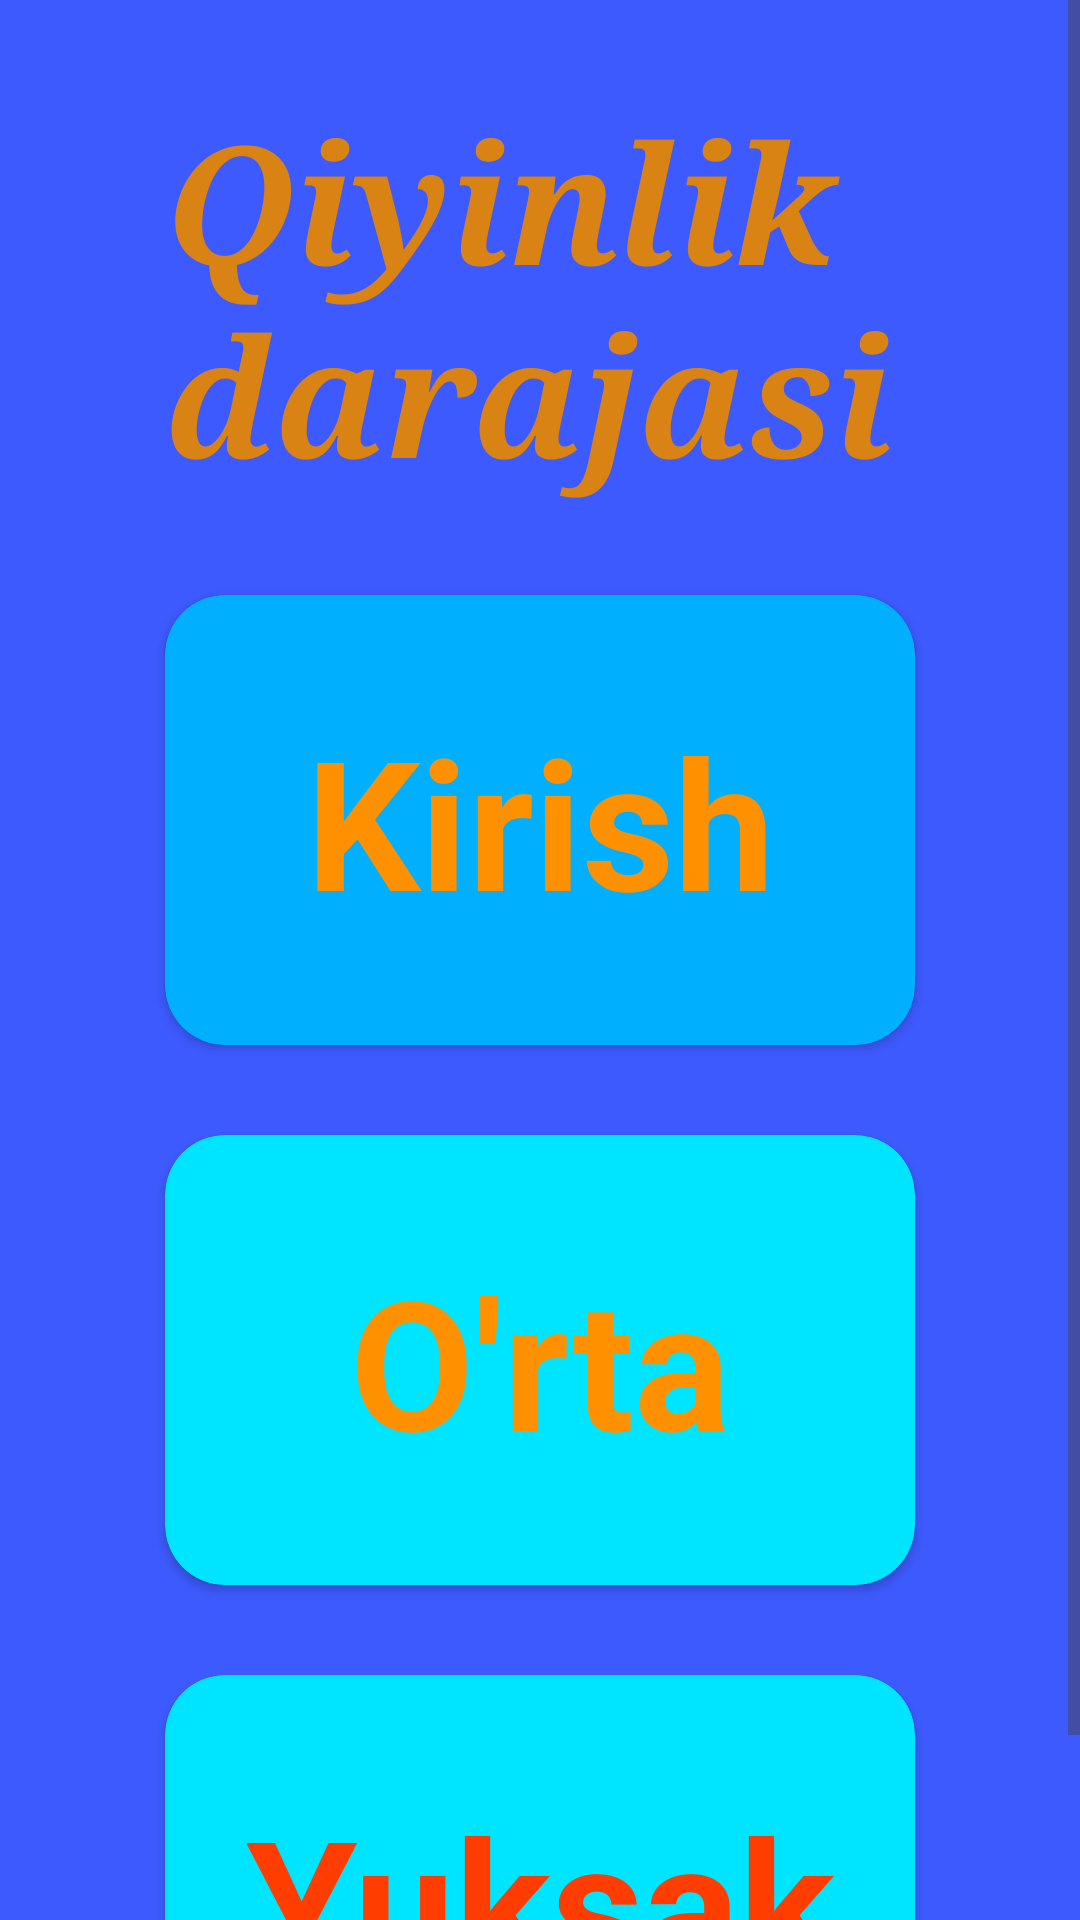

Reconstruct the res/layout file that produces this screen, plus the resources it refers to.
<!-- AndroidManifest.xml: application theme Theme.Kim_tezroq -->
<!-- res/layout/activity_daraja.xml -->
<?xml version="1.0" encoding="utf-8"?>
<androidx.constraintlayout.widget.ConstraintLayout xmlns:android="http://schemas.android.com/apk/res/android"
    xmlns:app="http://schemas.android.com/apk/res-auto"
    xmlns:tools="http://schemas.android.com/tools"
    android:layout_width="match_parent"
    android:layout_height="match_parent"
    android:background="#3D5AFE"
    tools:context=".daraja">
    <ScrollView
        android:layout_width="match_parent"
        android:layout_height="match_parent">
    <androidx.constraintlayout.widget.ConstraintLayout
        android:layout_width="match_parent"
        android:layout_height="match_parent">

    <TextView
        android:id="@+id/textView2"
        android:layout_width="250dp"
        android:layout_height="wrap_content"
        android:layout_marginTop="30dp"
        android:fontFamily="serif"
        android:text="Qiyinlik darajasi"
        android:textColor="#D88313"
        android:textSize="55dp"
        android:textStyle="italic|bold"
        app:layout_constraintEnd_toEndOf="parent"
        app:layout_constraintStart_toStartOf="parent"
        app:layout_constraintTop_toTopOf="parent" />

    <androidx.cardview.widget.CardView
        android:onClick="kirish_saviya"
        android:id="@+id/cardView"
        android:layout_width="250dp"
        android:layout_height="150dp"
        android:layout_marginTop="30dp"
        android:backgroundTint="#00B0FF"
        app:cardCornerRadius="20dp"
        app:layout_constraintEnd_toEndOf="parent"
        app:layout_constraintStart_toStartOf="parent"
        app:layout_constraintTop_toBottomOf="@+id/textView2" >
        <TextView
            android:layout_width="match_parent"
            android:layout_height="match_parent"
            android:gravity="center"
            android:text="Kirish"
            android:textColor="#FF9100"
            android:textSize="60dp"
            android:textStyle="bold"
            tools:layout_editor_absoluteX="103dp"/>
    </androidx.cardview.widget.CardView>

    <androidx.cardview.widget.CardView
        android:onClick="orta_saviya"
        android:id="@+id/cardview2"
        android:layout_width="250dp"
        android:layout_height="150dp"
        android:layout_marginTop="30dp"
        android:backgroundTint="#00E5FF"
        app:cardCornerRadius="20dp"
        app:layout_constraintEnd_toEndOf="parent"
        app:layout_constraintStart_toStartOf="parent"
        app:layout_constraintTop_toBottomOf="@+id/cardView" >

        <TextView
            android:layout_width="match_parent"
            android:layout_height="match_parent"
            android:text="O'rta"
            android:textSize="60dp"
            android:gravity="center"
            android:textStyle="bold"
            android:textColor="#FF9100"></TextView>
    </androidx.cardview.widget.CardView>

    <androidx.cardview.widget.CardView
        android:onClick="yuksak_saviya"
        android:layout_width="250dp"
        android:layout_height="150dp"
        android:layout_marginTop="30dp"
        android:backgroundTint="#00E5FF"
        app:cardCornerRadius="20dp"
        app:layout_constraintEnd_toEndOf="parent"
        app:layout_constraintStart_toStartOf="parent"
        app:layout_constraintTop_toBottomOf="@+id/cardview2">


        <TextView
            android:layout_width="match_parent"
            android:layout_height="match_parent"
            android:gravity="center"
            android:text="Yuksak"
            android:textColor="#FF3D00"
            android:textSize="60dp"
            android:textStyle="bold"
            tools:layout_editor_absoluteX="103dp"
            tools:layout_editor_absoluteY="556dp" />
    </androidx.cardview.widget.CardView>

    </androidx.constraintlayout.widget.ConstraintLayout>
    </ScrollView>
</androidx.constraintlayout.widget.ConstraintLayout>
<!-- resources referenced by this layout -->
<resources>
  <style name="Theme.Kim_tezroq" parent="Base.Theme.Kim_tezroq" />
  <style name="Base.Theme.Kim_tezroq" parent="Theme.Material3.DayNight.NoActionBar">
          
          
      </style>
</resources>
